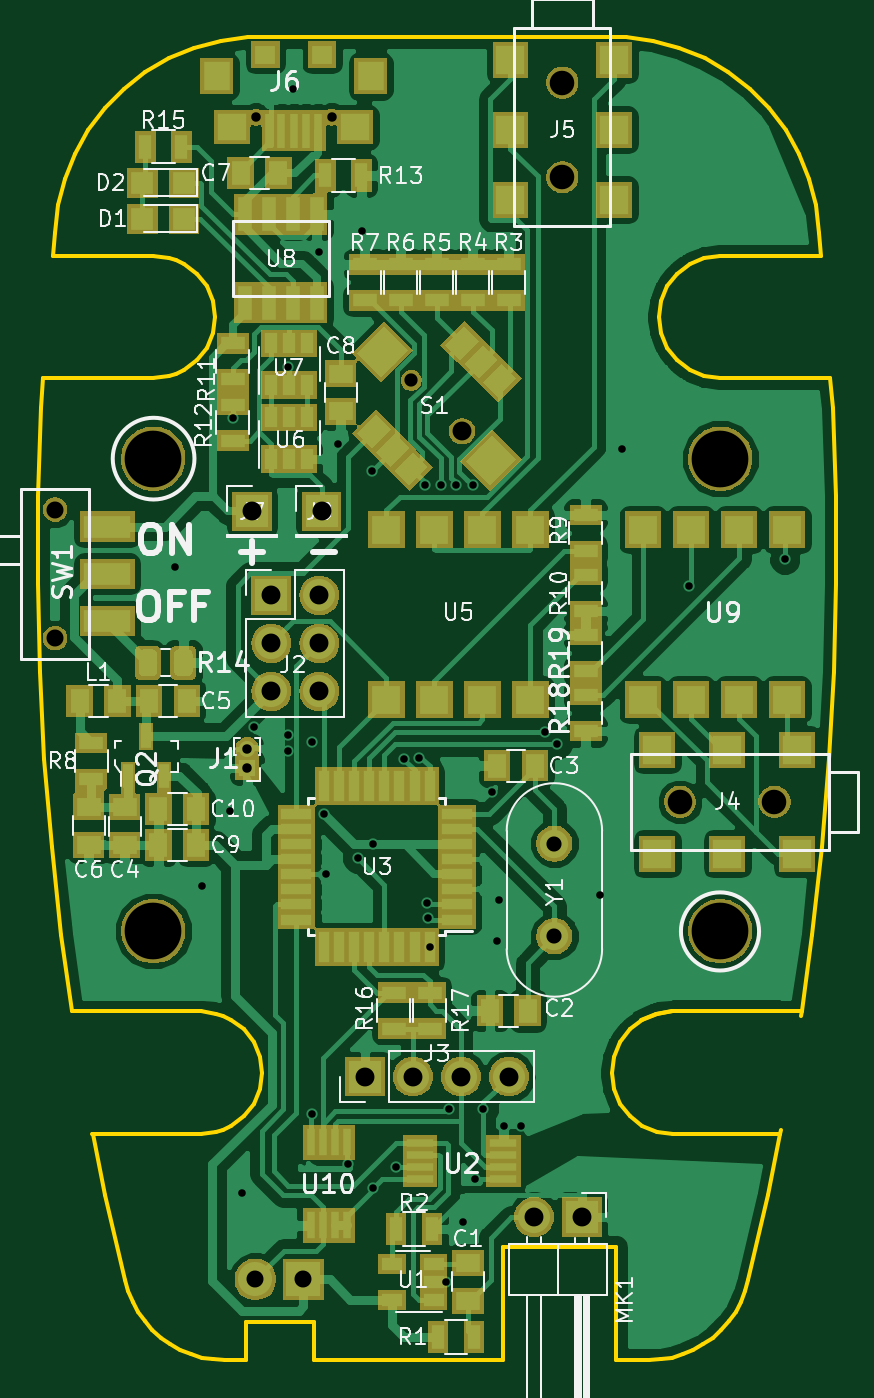
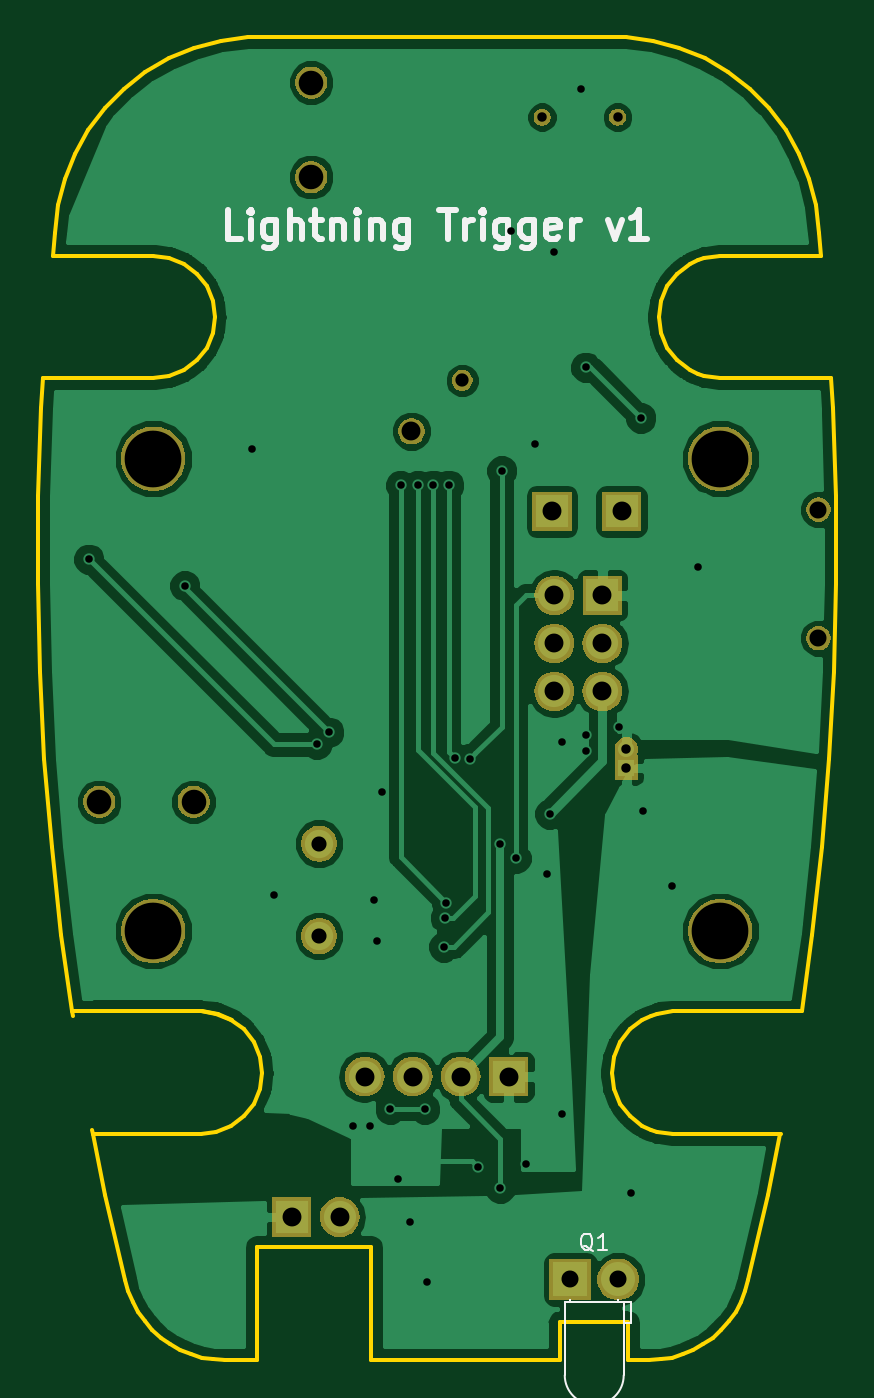
Circuit board: 8 layer files. Board 42.2 x 70.0 mm.
- bottom_copper: lightning trigger-B.Cu.gbr (67838 bytes)
- bottom_mask: lightning trigger-B.Mask.gbr (27032 bytes)
- bottom_silk: lightning trigger-B.SilkS.gbr (6132 bytes)
- outline: lightning trigger-Edge.Cuts.gbr (7503 bytes)
- top_copper: lightning trigger-F.Cu.gbr (130895 bytes)
- top_mask: lightning trigger-F.Mask.gbr (49077 bytes)
- top_silk: lightning trigger-F.SilkS.gbr (46604 bytes)
- drill: lightning trigger.drl (1570 bytes)

=== bottom_copper: lightning trigger-B.Cu.gbr (67838 bytes, source omitted) ===
=== bottom_mask: lightning trigger-B.Mask.gbr (27032 bytes, source omitted) ===
=== bottom_silk: lightning trigger-B.SilkS.gbr ===
G04 #@! TF.GenerationSoftware,KiCad,Pcbnew,(5.0.2)-1*
G04 #@! TF.CreationDate,2019-02-16T20:24:50+11:00*
G04 #@! TF.ProjectId,lightning trigger,6c696768-746e-4696-9e67-207472696767,rev?*
G04 #@! TF.SameCoordinates,Original*
G04 #@! TF.FileFunction,Legend,Bot*
G04 #@! TF.FilePolarity,Positive*
%FSLAX46Y46*%
G04 Gerber Fmt 4.6, Leading zero omitted, Abs format (unit mm)*
G04 Created by KiCad (PCBNEW (5.0.2)-1) date 16/02/2019 8:24:50 PM*
%MOMM*%
%LPD*%
G01*
G04 APERTURE LIST*
%ADD10C,0.300000*%
%ADD11C,0.120000*%
%ADD12C,0.125000*%
G04 APERTURE END LIST*
D10*
X10357142Y24340428D02*
X11071428Y24340428D01*
X11071428Y25840428D01*
X9857142Y24340428D02*
X9857142Y25340428D01*
X9857142Y25840428D02*
X9928571Y25769000D01*
X9857142Y25697571D01*
X9785714Y25769000D01*
X9857142Y25840428D01*
X9857142Y25697571D01*
X8500000Y25340428D02*
X8500000Y24126142D01*
X8571428Y23983285D01*
X8642857Y23911857D01*
X8785714Y23840428D01*
X9000000Y23840428D01*
X9142857Y23911857D01*
X8500000Y24411857D02*
X8642857Y24340428D01*
X8928571Y24340428D01*
X9071428Y24411857D01*
X9142857Y24483285D01*
X9214285Y24626142D01*
X9214285Y25054714D01*
X9142857Y25197571D01*
X9071428Y25269000D01*
X8928571Y25340428D01*
X8642857Y25340428D01*
X8500000Y25269000D01*
X7785714Y24340428D02*
X7785714Y25840428D01*
X7142857Y24340428D02*
X7142857Y25126142D01*
X7214285Y25269000D01*
X7357142Y25340428D01*
X7571428Y25340428D01*
X7714285Y25269000D01*
X7785714Y25197571D01*
X6642857Y25340428D02*
X6071428Y25340428D01*
X6428571Y25840428D02*
X6428571Y24554714D01*
X6357142Y24411857D01*
X6214285Y24340428D01*
X6071428Y24340428D01*
X5571428Y25340428D02*
X5571428Y24340428D01*
X5571428Y25197571D02*
X5500000Y25269000D01*
X5357142Y25340428D01*
X5142857Y25340428D01*
X5000000Y25269000D01*
X4928571Y25126142D01*
X4928571Y24340428D01*
X4214285Y24340428D02*
X4214285Y25340428D01*
X4214285Y25840428D02*
X4285714Y25769000D01*
X4214285Y25697571D01*
X4142857Y25769000D01*
X4214285Y25840428D01*
X4214285Y25697571D01*
X3500000Y25340428D02*
X3500000Y24340428D01*
X3500000Y25197571D02*
X3428571Y25269000D01*
X3285714Y25340428D01*
X3071428Y25340428D01*
X2928571Y25269000D01*
X2857142Y25126142D01*
X2857142Y24340428D01*
X1500000Y25340428D02*
X1500000Y24126142D01*
X1571428Y23983285D01*
X1642857Y23911857D01*
X1785714Y23840428D01*
X2000000Y23840428D01*
X2142857Y23911857D01*
X1500000Y24411857D02*
X1642857Y24340428D01*
X1928571Y24340428D01*
X2071428Y24411857D01*
X2142857Y24483285D01*
X2214285Y24626142D01*
X2214285Y25054714D01*
X2142857Y25197571D01*
X2071428Y25269000D01*
X1928571Y25340428D01*
X1642857Y25340428D01*
X1500000Y25269000D01*
X-142857Y25840428D02*
X-999999Y25840428D01*
X-571428Y24340428D02*
X-571428Y25840428D01*
X-1499999Y24340428D02*
X-1499999Y25340428D01*
X-1499999Y25054714D02*
X-1571428Y25197571D01*
X-1642857Y25269000D01*
X-1785714Y25340428D01*
X-1928571Y25340428D01*
X-2428571Y24340428D02*
X-2428571Y25340428D01*
X-2428571Y25840428D02*
X-2357142Y25769000D01*
X-2428571Y25697571D01*
X-2499999Y25769000D01*
X-2428571Y25840428D01*
X-2428571Y25697571D01*
X-3785714Y25340428D02*
X-3785714Y24126142D01*
X-3714285Y23983285D01*
X-3642857Y23911857D01*
X-3499999Y23840428D01*
X-3285714Y23840428D01*
X-3142857Y23911857D01*
X-3785714Y24411857D02*
X-3642857Y24340428D01*
X-3357142Y24340428D01*
X-3214285Y24411857D01*
X-3142857Y24483285D01*
X-3071428Y24626142D01*
X-3071428Y25054714D01*
X-3142857Y25197571D01*
X-3214285Y25269000D01*
X-3357142Y25340428D01*
X-3642857Y25340428D01*
X-3785714Y25269000D01*
X-5142857Y25340428D02*
X-5142857Y24126142D01*
X-5071428Y23983285D01*
X-4999999Y23911857D01*
X-4857142Y23840428D01*
X-4642857Y23840428D01*
X-4499999Y23911857D01*
X-5142857Y24411857D02*
X-4999999Y24340428D01*
X-4714285Y24340428D01*
X-4571428Y24411857D01*
X-4499999Y24483285D01*
X-4428571Y24626142D01*
X-4428571Y25054714D01*
X-4499999Y25197571D01*
X-4571428Y25269000D01*
X-4714285Y25340428D01*
X-4999999Y25340428D01*
X-5142857Y25269000D01*
X-6428571Y24411857D02*
X-6285714Y24340428D01*
X-5999999Y24340428D01*
X-5857142Y24411857D01*
X-5785714Y24554714D01*
X-5785714Y25126142D01*
X-5857142Y25269000D01*
X-5999999Y25340428D01*
X-6285714Y25340428D01*
X-6428571Y25269000D01*
X-6499999Y25126142D01*
X-6499999Y24983285D01*
X-5785714Y24840428D01*
X-7142857Y24340428D02*
X-7142857Y25340428D01*
X-7142857Y25054714D02*
X-7214285Y25197571D01*
X-7285714Y25269000D01*
X-7428571Y25340428D01*
X-7571428Y25340428D01*
X-9071428Y25340428D02*
X-9428571Y24340428D01*
X-9785714Y25340428D01*
X-11142857Y24340428D02*
X-10285714Y24340428D01*
X-10714285Y24340428D02*
X-10714285Y25840428D01*
X-10571428Y25626142D01*
X-10428571Y25483285D01*
X-10285714Y25411857D01*
D11*
G04 #@! TO.C,Q1*
X-9601200Y-31814000D02*
X-9601200Y-31814000D01*
X-9601200Y-31944000D02*
X-9601200Y-31814000D01*
X-9601200Y-31944000D02*
X-9601200Y-31944000D01*
X-9601200Y-31814000D02*
X-9601200Y-31944000D01*
X-7061200Y-31814000D02*
X-7061200Y-31814000D01*
X-7061200Y-31944000D02*
X-7061200Y-31814000D01*
X-7061200Y-31944000D02*
X-7061200Y-31944000D01*
X-7061200Y-31814000D02*
X-7061200Y-31944000D01*
X-9891200Y-31944000D02*
X-10291200Y-31944000D01*
X-9891200Y-33064000D02*
X-9891200Y-31944000D01*
X-10291200Y-33064000D02*
X-9891200Y-33064000D01*
X-10291200Y-31944000D02*
X-10291200Y-33064000D01*
X-6771200Y-31944000D02*
X-9891200Y-31944000D01*
X-9891200Y-31944000D02*
X-9891200Y-35804000D01*
X-6771200Y-31944000D02*
X-6771200Y-35804000D01*
X-9891200Y-35804000D02*
G75*
G03X-6771200Y-35804000I1560000J0D01*
G01*
D12*
X-8250247Y-29239476D02*
X-8169295Y-29199000D01*
X-8088342Y-29118047D01*
X-7966914Y-28996619D01*
X-7885961Y-28956142D01*
X-7805009Y-28956142D01*
X-7845485Y-29158523D02*
X-7764533Y-29118047D01*
X-7683580Y-29037095D01*
X-7643104Y-28875190D01*
X-7643104Y-28591857D01*
X-7683580Y-28429952D01*
X-7764533Y-28349000D01*
X-7845485Y-28308523D01*
X-8007390Y-28308523D01*
X-8088342Y-28349000D01*
X-8169295Y-28429952D01*
X-8209771Y-28591857D01*
X-8209771Y-28875190D01*
X-8169295Y-29037095D01*
X-8088342Y-29118047D01*
X-8007390Y-29158523D01*
X-7845485Y-29158523D01*
X-9019295Y-29158523D02*
X-8533580Y-29158523D01*
X-8776438Y-29158523D02*
X-8776438Y-28308523D01*
X-8695485Y-28429952D01*
X-8614533Y-28510904D01*
X-8533580Y-28551380D01*
G04 #@! TD*
M02*

=== outline: lightning trigger-Edge.Cuts.gbr (7503 bytes, source omitted) ===
=== top_copper: lightning trigger-F.Cu.gbr (130895 bytes, source omitted) ===
=== top_mask: lightning trigger-F.Mask.gbr (49077 bytes, source omitted) ===
=== top_silk: lightning trigger-F.SilkS.gbr (46604 bytes, source omitted) ===
=== drill: lightning trigger.drl ===
M48
;DRILL file {KiCad (5.0.2)-1} date 16/02/2019 8:25:23 PM
;FORMAT={3:3/ absolute / metric / suppress trailing zeros}
FMAT,2
METRIC,LZ
T1C0.400
T2C0.500
T3C0.800
T4C0.900
T5C1.000
T6C0.500
T7C0.700
T8C0.900
T9C1.000
T10C1.300
T11C3.000
%
G90
G05
T1
X-013843Y006985
X-012446Y-009906
X-010922Y-005969
X-010795Y014859
X-010287Y-026162
X-009652Y-001524
X-007874Y017526
X-007874Y-001905
X-007874Y-002794
X-00762Y032258
X-006604Y-002286
X-006604Y-021971
X-006223Y023622
X-005969Y-006096
X-005842Y-009271
X-005207Y013462
X-004699Y-024638
X-004182Y-00844
X-003937Y024765
X-003429Y012065
X-003366Y-025908
X-003351Y-00769
X-002159Y-024765
X-001744Y-003172
X-000945Y-003137
X-000635Y011293
X-000508Y-010795
X-000457Y-011593
X-000375Y-01314
X000199Y011293
X000508Y-030861
X000635Y-021717
X000999Y011293
X001397Y-027686
X001905Y011293
X002032Y-0254
X002461Y-021717
X002921Y-004953
X003175Y-012827
X003302Y-010668
X003556Y-022606
X004445Y-022606
X005715Y-001778
X00635Y-002413
X008636Y-010414
X009779Y013208
X013335Y005969
X018415Y007366
T2
X-010033Y-002667
X-010033Y-003667
T3
X006223Y-007673
X006223Y-012573
T4
X-009601Y-030734
X-007061Y-030734
T5
X-008763Y005461
X-008763Y002921
X-008763Y000381
X-006223Y005461
X-006223Y002921
X-006223Y000381
X005143Y-027432
X007683Y-027432
X-009779Y009906
X-006096Y009906
X-0038Y-02
X-00126Y-02
X00128Y-02
X00382Y-02
T6
X-009568Y030776
X-005568Y030776
T7
X-001344Y016838
T8
X-020193Y010004
X-020193Y003204
T9
X001344Y01415
T10
X006648Y032599
X006648Y027599
X012867Y-005461
X017867Y-005461
T11
X-015Y0127
X015Y-0123
X-015Y-0123
X015Y0127
T0
M30

